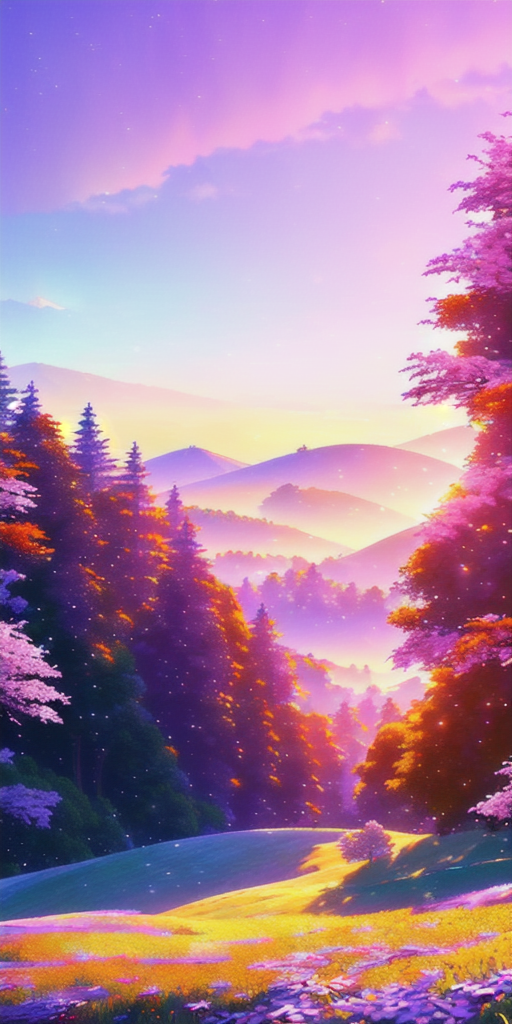
Generation parameters embedded in this image by AUTOMATIC1111 Stable Diffusion web UI or a fork of it (Forge, ...) (PNG 'parameters' text chunk):
masterpiece, best quality, high quality, extremely detailed CG unity 8k wallpaper a beautiful landscapes oil paiting, award winning photography, Bokeh, Depth of Field, HDR, bloom, Chromatic Aberration ,Photorealistic,extremely detailed, trending on artstation, trending on CGsociety, Intricate, High Detail, dramatic, art by midjourney
AND masterpiece, best quality, high quality, extremely detailed CG unity 8k wallpaper A lush summer landscape, with rolling green hills that stretch towards the horizon, dotted with wildflowers in shades of pink, yellow, and purple, volumetric lighting
AND masterpiece, best quality, high quality, extremely detailed CG unity 8k wallpaper A serene autumn landscape, surrounded by trees in hues of golden yellow, fiery red, and burnt orange. The crisp air carries the sweet fragrance of fallen leaves and wood smoke. The ground is covered with a blanket of warm-colored leaves that rustle underfoot. In the distance, a misty mountain range rises up, volumetric lighting
AND masterpiece, best quality, high quality, extremely detailed CG unity 8k wallpaper A breathtaking winter landscape, blanketed in a mantle of snow, creating a world of glittering whites and cool blues. Tall evergreens stand tall and proud, their branches weighed down by heavy snow, volumetric lighting
AND masterpiece, best quality, high quality, extremely detailed CG unity 8k wallpaper A vibrant spring landscape, bursting with new life and color. Rolling hills are covered with a carpet of green, dotted with delicate wildflowers in shades of pink, purple, and yellow, volumetric lighting
Negative prompt: disfigured, kitsch, ugly, oversaturated, grain, low-res, Deformed, blurry, bad anatomy, disfigured, poorly drawn face, mutation, mutated, extra limb, ugly, poorly drawn hands, missing limb, blurry, floating limbs, disconnected limbs, malformed hands, blur, out of focus, long neck, long body, ugly, disgusting, poorly drawn, [redacted]ish, mutilated, mangled, old, surreal, (watermark)
Steps: 20, Sampler: DPM++ 2M Karras, CFG scale: 7, Seed: 3556346726, Size: 512x1024, Model hash: 98084dd1db, Model: cheeseDaddys_35